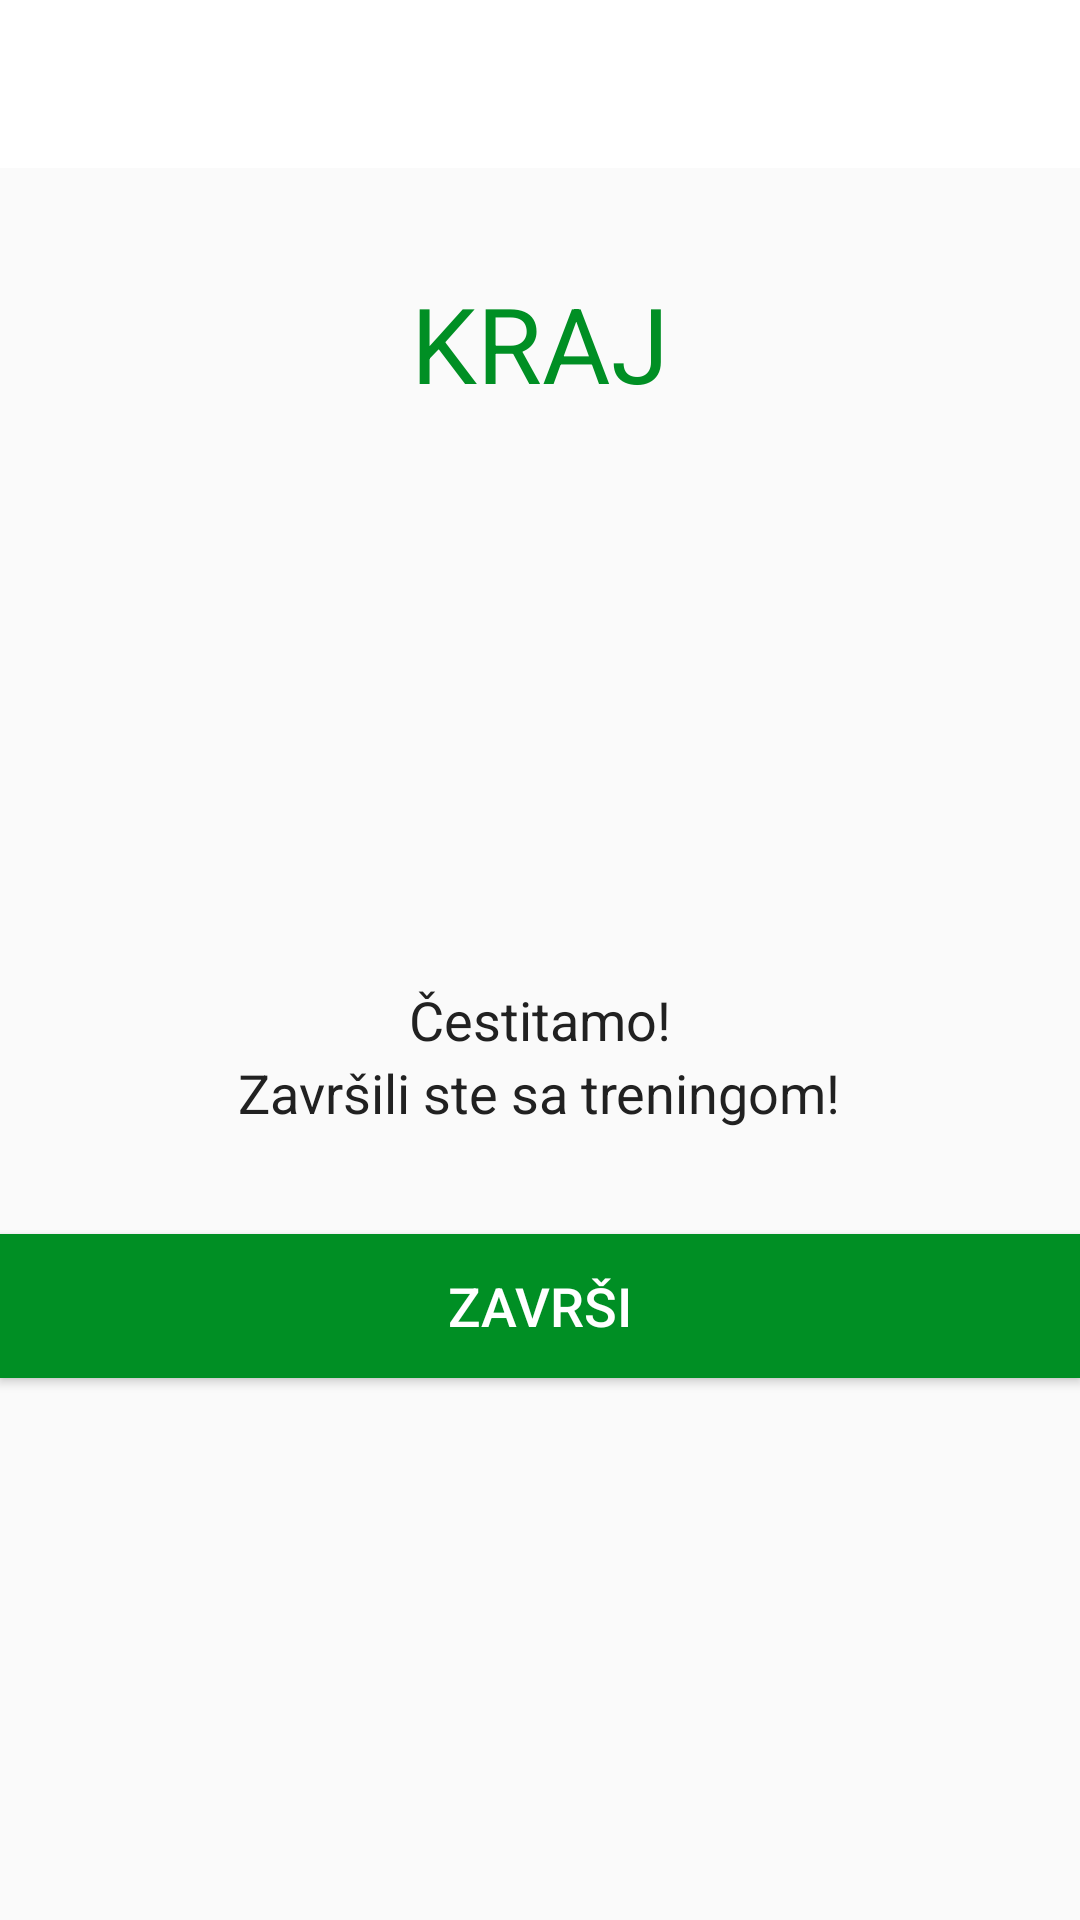

The Android layout XML behind this screen, and the referenced resources:
<!-- AndroidManifest.xml: activity theme Theme.AppCompat.Light.NoActionBar -->
<!-- res/layout/activity_finish.xml -->
<?xml version="1.0" encoding="utf-8"?>
<LinearLayout xmlns:android="http://schemas.android.com/apk/res/android"
    xmlns:tools="http://schemas.android.com/tools"
    android:layout_width="match_parent"
    android:layout_height="match_parent"
    android:gravity="center_horizontal"
    android:orientation="vertical"
    tools:context=".FinishActivity">

    <androidx.appcompat.widget.Toolbar
        android:id="@+id/toolbar_finish_activity"
        android:layout_width="match_parent"
        android:layout_height="?android:attr/actionBarSize"
        android:background="#FFFFFF" />

    <TextView
        android:id="@+id/tvEnd"
        android:layout_width="wrap_content"
        android:layout_height="wrap_content"
        android:layout_marginTop="35dp"
        android:text="@string/end_finish"
        android:textColor="@color/colorAccent"
        android:textSize="35sp" />

    <LinearLayout
        android:layout_width="150dp"
        android:layout_height="150dp"
        android:layout_gravity="center"
        android:layout_marginTop="15dp"
        android:background="@drawable/item_circular_color_accent_border"
        android:gravity="center">

        
        <ImageView
            android:layout_width="50dp"
            android:layout_height="50dp"
            android:contentDescription="@string/image"
            android:src="@drawable/ic_action_done" />
    </LinearLayout>

    <TextView
        android:layout_width="wrap_content"
        android:layout_height="wrap_content"
        android:layout_marginTop="25dp"
        android:text="Čestitamo!"
        android:textColor="#212121"
        android:textSize="18sp" />

    <TextView
        android:layout_width="wrap_content"
        android:layout_height="wrap_content"
        android:text="Završili ste sa treningom!"
        android:textColor="#212121"
        android:textSize="18sp" />

    <Button
        android:id="@+id/btnFinish"
        android:layout_width="match_parent"
        android:layout_height="wrap_content"
        android:layout_gravity="bottom"
        android:layout_marginTop="35dp"
        android:background="@color/colorAccent"
        android:text="@string/finish"
        android:textColor="#FFFFFF"
        android:textSize="18sp" />

</LinearLayout>
<!-- resources referenced by this layout -->
<resources>
  <color name="colorAccent">#008F24</color>
  <string name="end_finish">KRAJ</string>
  <string name="finish">ZAVRŠI</string>
  <string name="image">Exercise image</string>
</resources>
